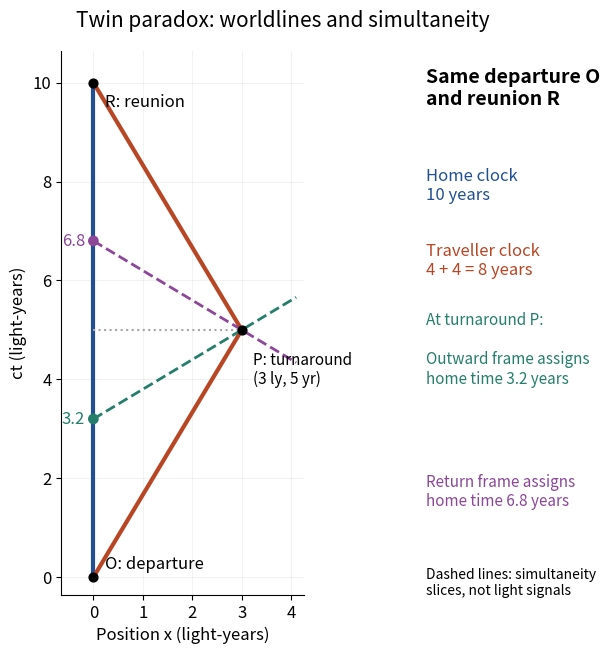

Recreate this plot in Python. (Note: this script raises an exception after producing the figure.)
"""Reunited clocks and simultaneity slices; Python 3.14, NumPy 2.3.5,
Matplotlib 3.10.7. Run from _media; output basename matches this script.
All times and distances are illustrative model values, not measurements.
"""

from pathlib import Path

import matplotlib.pyplot as plt
import numpy as np


def main():
    beta, total = 0.6, 10.0
    turn_t = total / 2
    turn_x = beta * turn_t  # light-years, with c = 1 light-year/year
    before = turn_t - beta * turn_x
    after = turn_t + beta * turn_x
    assert np.allclose([turn_x, before, after], [3.0, 3.2, 6.8])
    assert np.isclose(total * np.sqrt(1 - beta**2), 8.0)

    plt.rcParams.update({"font.size": 12, "axes.spines.top": False,
                         "axes.spines.right": False})
    fig = plt.figure(figsize=(8.0, 6.8), facecolor="white")
    ax = fig.add_axes([0.11, 0.12, 0.53, 0.80])
    ax.set_facecolor("white")
    ax.plot([0, 0], [0, total], color="#214f93", lw=3,
            label="Home: 10 years")
    ax.plot([0, turn_x, 0], [0, turn_t, total], color="#b84625", lw=3,
            label="Traveller: 8 years")
    xx = np.linspace(0, 4.1, 100)
    ax.plot(xx, turn_t + beta * (xx - turn_x), "--", color="#257e6c", lw=2)
    ax.plot(xx, turn_t - beta * (xx - turn_x), "--", color="#8c4799", lw=2)
    ax.plot([0, turn_x], [turn_t, turn_t], ":", color="0.65", lw=1.5)
    ax.scatter([0, turn_x, 0], [0, turn_t, total], s=40, color="black", zorder=5)
    ax.scatter([0, 0], [before, after], s=45,
               color=["#257e6c", "#8c4799"], zorder=6)
    ax.annotate("O: departure", (0, 0), xytext=(8, 6), textcoords="offset points")
    ax.annotate("R: reunion", (0, total), xytext=(8, -8),
                textcoords="offset points", va="top")
    ax.annotate("P: turnaround\n(3 ly, 5 yr)", (turn_x, turn_t),
                xytext=(8, -39), textcoords="offset points", fontsize=11)
    ax.text(-0.17, before, "3.2", color="#257e6c", ha="right", va="center")
    ax.text(-0.17, after, "6.8", color="#8c4799", ha="right", va="center")
    ax.set(xlim=(-0.65, 4.25), ylim=(-0.35, 10.65),
           xlabel="Position x (light-years)", ylabel="ct (light-years)")
    ax.set_aspect("equal")
    ax.set_xticks([0, 1, 2, 3, 4])
    ax.set_yticks([0, 2, 4, 6, 8, 10])
    ax.grid(alpha=0.16)
    fig.text(0.68, 0.84, "Same departure O\nand reunion R", fontsize=14, weight="bold")
    fig.text(0.68, 0.70, "Home clock\n10 years", color="#214f93")
    fig.text(0.68, 0.59, "Traveller clock\n4 + 4 = 8 years", color="#b84625")
    fig.text(0.68, 0.43, "At turnaround P:\n\nOutward frame assigns\nhome time 3.2 years", color="#257e6c", fontsize=11)
    fig.text(0.68, 0.25, "Return frame assigns\nhome time 6.8 years", color="#8c4799", fontsize=11)
    fig.text(0.68, 0.12, "Dashed lines: simultaneity\nslices, not light signals", fontsize=10)
    fig.suptitle("Twin paradox: worldlines and simultaneity", y=0.98, fontsize=15)
    out = Path.cwd() / (Path(__file__).stem + ".png")
    fig.savefig(out, dpi=120, facecolor="white", transparent=False)
    plt.close(fig)


if __name__ == "__main__":
    main()
